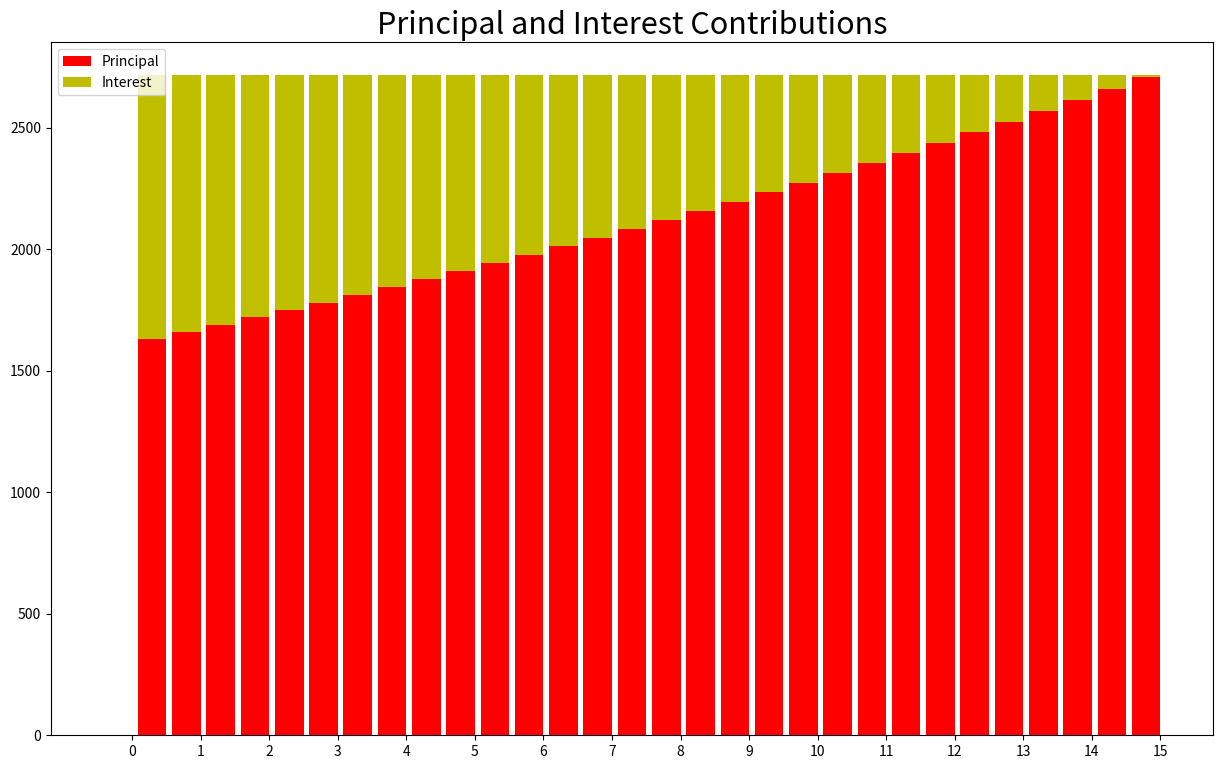
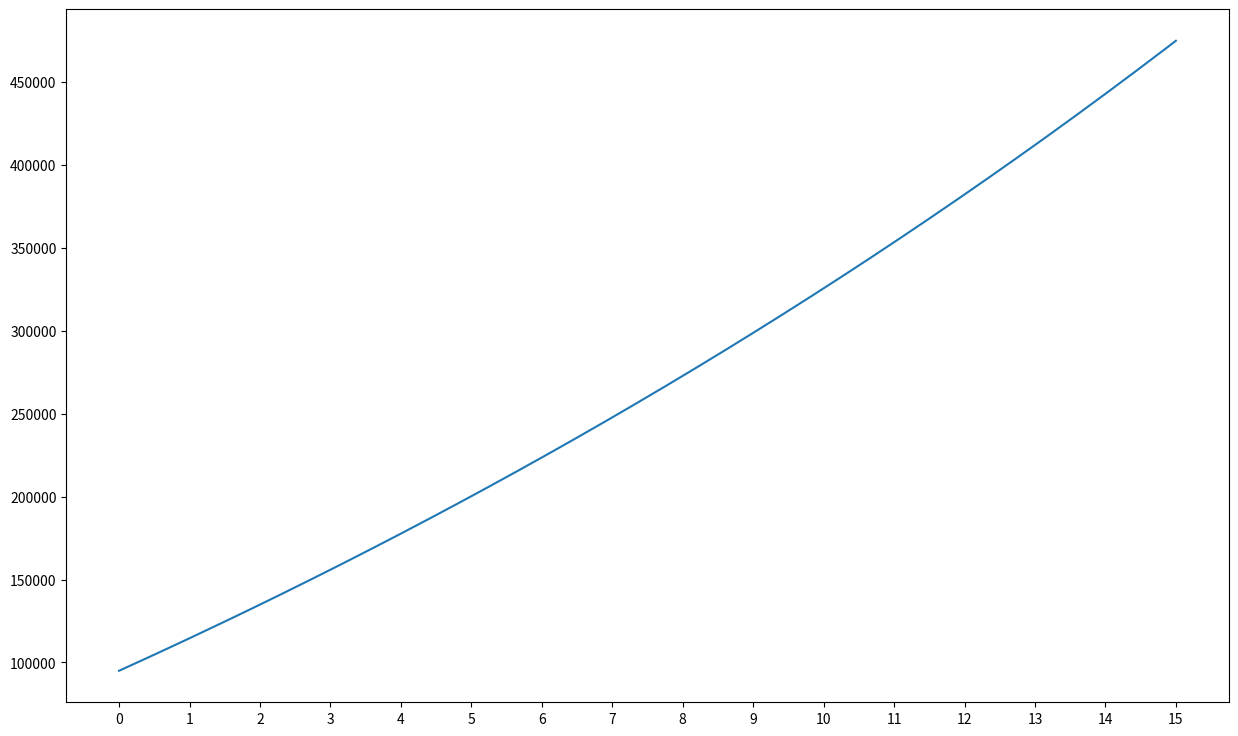

Python code for these plots, in order: (Note: this script raises an exception after producing the figures.)
get_ipython().magic('matplotlib inline')

import matplotlib.pyplot as plt
import numpy as np

class own_home:
    def __init__(self, value, down, interest, term, tax_rate, 
                 maintenance_rate, insurance_rate, HOA_fees):
        
        if type(down) == float:
            down = down * value
        
        self.P = value - down
        
        self.value = value
        self.down = down
            
        self.N = term * 12
        self.i = interest/12
        
        self.mortgage_payment = self.calculate_mortgage_payment()
        
        self.monthly_tax = tax_rate * value / 12
        self.monthly_insurance = insurance_rate * value / 12
        self.monthly_upkeep = maintenance_rate * value / 12
        self.monthly_hoa = HOA_fees
        
        self.total_monthly = self.calculate_monthly_cost()
        
        self.total_cost = self.total_monthly * self.N + down
        
    def calculate_mortgage_payment(self):
        
        m_payment = self.i * (self.P*(1+self.i)**self.N)/( (1+self.i)**self.N - 1)
        
        return m_payment
    
    def calculate_monthly_cost(self):
        
        total = sum([self.mortgage_payment, self.monthly_tax, self.monthly_insurance,
                   self.monthly_upkeep, self.monthly_hoa])
        
        return total
        
    def __str__(self):
        
        fmt = '{0:30} $ {1:,.2f}'
        long_string = [
            'Monthly Breakdown',
            '-'*50,
            fmt.format('Mortgage Payment', o.mortgage_payment),
            fmt.format('Property Taxes', o.monthly_tax),
            fmt.format('Insurance', o.monthly_insurance),
            fmt.format('Maintenance Cost', o.monthly_upkeep),
            fmt.format('HOA Fees', o.monthly_hoa),
            "",
            fmt.format('Total Monthly Payment', self.total_monthly),
            "",
            "Total Costs",
            "-"*50,
            fmt.format('Total Cost of Home', self.total_cost),
            fmt.format('Total Cost minus Value', self.total_cost - self.value)
        ]

        return '\n'.join(long_string)
    
    def compare_with_rental(self, monthly_rent):
        
        print(self)
        
        rental_cost = monthly_rent * self.N
        print('\n')
        print('Comparison with Renting')
        print('-'*50)
        print('{0:30} $ {1:,.2f}'.format("Comparable Monthly Rent", monthly_rent))
        print('{0:30} $ {1:,.2f}'.format("Total Cost of Rental", rental_cost))
        # total savings
        print('{0:30} $ {1:,.2f}'.format("Savings over Renting", rental_cost - self.total_cost + self.value))
        
    def create_burndown(self):
        
        P = [self.P]
        I = [0]
        princ_contribution = [0]
        
        for i in range(self.N):
            interest = self.i * P[i]
            amt_to_principal = self.mortgage_payment - interest         
            P.append(P[i]-amt_to_principal)
            I.append(interest)
            princ_contribution.append(amt_to_principal)
            
        return princ_contribution, I
        
        
def inverse_payment_calculator(payment, 
                               down=.20, 
                               interest=0.04, 
                               term=30, 
                               tax_rate=0.02, 
                               maintenance_rate=0.01, 
                               insurance_rate=0.0035, 
                               HOA_fees=0):
    i = interest/12
    N = term * 12
    
    numerator = payment - HOA_fees
    denom = i*(1-down)*(1+i)**N/((1+i)**N - 1) + (tax_rate + insurance_rate + maintenance_rate)/12
    
    return numerator/denom
        

o = own_home(value=475000, 
             down=.20, 
             interest=0.035, 
             term=15, 
             tax_rate=0.02, 
             maintenance_rate=0.01, 
             insurance_rate=0.0035, 
             HOA_fees=0)

print(o)

o.compare_with_rental(2000)

fig, ax = plt.subplots(figsize=(15, 9))

ind = range(o.N + 1)[::6]
width=5

p1 = ax.bar(ind, o.create_burndown()[0][::6], width, color='r')
p2 = ax.bar(ind, o.create_burndown()[1][::6], width, color='y',
             bottom=o.create_burndown()[0][::6])

# plt.ylabel('Scores')
plt.title('Principal and Interest Contributions', size=22)
plt.xticks([x + width/2 for x in ind][::2], [int(x/12) for x in ind][::2])
plt.legend((p1[0], p2[0]), ('Principal', 'Interest'))

plt.show()

fig, ax = plt.subplots(figsize=(15, 9))

ind = range(o.N + 1)


p1 = ax.plot(ind, o.down + np.cumsum(o.create_burndown()[0]))
plt.xticks(ind[::12], [int(x/12) for x in ind][::12])
ax.grid(b=True, which='major', color='r', linestyle='--')
plt.title('Equity Built Over Time', size=22)


plt.show()

home_values = [1000 * x for x in range(100,500)]
payments = [own_home(value=x, 
             down=.20, 
             interest=0.04, 
             term=15, 
             tax_rate=0.02, 
             maintenance_rate=0.01, 
             insurance_rate=0.0035, 
             HOA_fees=0).total_monthly for x in home_values]

fig, ax = plt.subplots(figsize=(15, 9))

ax.plot(payments, home_values)

ax.grid(b=True, which='major', color='r', linestyle='--')

ax.set_ylabel('Home Price', fontsize=18)

ax.set_xlabel('Monthly Payment', fontsize=18)

plt.suptitle('Home Price vs. Monthly Payments', fontsize=22)
plt.title('Assumes 20% Down, 4% interest, 15 year term, 1% Maintenance, .35% Insurance', fontsize=14)

ax.tick_params(labelsize=14)

plt.show()

pct_to_housing = .3 # should be between 1/5 and 1/3, loosely


home_values = [1000 * x for x in range(100,500)]
salaries = [own_home(value=x, 
             down=.20, 
             interest=0.04, 
             term=15, 
             tax_rate=0.02, 
             maintenance_rate=0.01, 
             insurance_rate=0.0035, 
             HOA_fees=0).total_monthly / pct_to_housing * 12 for x in home_values]


fig, ax = plt.subplots(figsize=(15, 9))

ax.plot(salaries, home_values)

ax.grid(b=True, which='major', color='r', linestyle='--')

ax.set_ylabel('Home Price', fontsize=18)

ax.set_xlabel('Minimum Salary Required', fontsize=18)

plt.suptitle('Home Price vs. Salary', fontsize=22)
plt.title('Assumes 20% Down, 4% interest, 15 year term, 1% Maintenance, .35% Insurance, 2% Taxes', fontsize=14)

ax.tick_params(labelsize=14)

plt.show()

def norm(x, lower, upper):
    # normalize a number between .2 and .4
    return (x-lower)/(upper-lower) * (.4 - .2) + .2


salaries = [x*1000 for x in range(50, 150)]
payment_amt = [x * norm(x, 50000, 150000) / 12 for x in salaries]
home_values = [inverse_payment_calculator(payment=x, 
                                          down=.20, 
                                          interest=0.04,
                                          term=15,
                                          tax_rate=0.02,
                                          maintenance_rate=0.01,
                                          insurance_rate=0.0035,
                                          HOA_fees=0) for x in payment_amt]


fig, (ax1, ax3) = plt.subplots(1, 2, figsize=(15, 6), sharey=True)

plt.suptitle('Home Price vs. Salary', fontsize=22, y=1.1)

ax1.plot(salaries, home_values)
ax1.grid(b=True, which='major', color='r', linestyle='--')
ax1.set_ylabel('Home Price', fontsize=18)
ax1.set_xlabel('Minimum Salary Required', fontsize=18)
ax1.set_title('15 year term', fontsize=14, y=1.12)
ax2 = ax1.twiny()
ax2.set_xticks([x/10 for x in range(11)])
ticks = [norm(x, 50000, 150000) for x in salaries]
ax2.set_xticklabels([round(x, 2) for x in ticks[::10] + [ticks[-1]]])
ax2.set_xlabel("Home Expenditure Rate")
ax1.tick_params(labelsize=14)

salaries = [x*1000 for x in range(50, 150)]
payment_amt = [x * norm(x, 50000, 150000) / 12 for x in salaries]
home_values = [inverse_payment_calculator(payment=x, 
                                          down=.20, 
                                          interest=0.04,
                                          term=30,
                                          tax_rate=0.02,
                                          maintenance_rate=0.01,
                                          insurance_rate=0.0035,
                                          HOA_fees=0) for x in payment_amt]

ax3.plot(salaries, home_values)
ax3.grid(b=True, which='major', color='r', linestyle='--')
# ax3.set_ylabel('Home Price', fontsize=18)
ax3.set_xlabel('Minimum Salary Required', fontsize=18)
ax3.set_title('30 year term', fontsize=14, y=1.12)
ax4 = ax3.twiny()
ax4.set_xticks([x/10 for x in range(11)])
ticks = [norm(x, 50000, 150000) for x in salaries]
ax4.set_xticklabels([round(x, 2) for x in ticks[::10] + [ticks[-1]]])
ax4.set_xlabel("Home Expenditure Rate")
ax3.tick_params(labelsize=14)

plt.show()

def norm(x, lower, upper):
    # normalize a number between .2 and .4
    return (x-lower)/(upper-lower) * (.4 - .2) + .2


salaries = [x*1000 for x in range(50, 150)]
payment_amt = [x * norm(x, 50000, 150000) / 12 for x in salaries]
home_values = [inverse_payment_calculator(payment=x, 
                                          down=.20, 
                                          interest=0.04,
                                          term=30,
                                          tax_rate=0.02,
                                          maintenance_rate=0.01,
                                          insurance_rate=0.0035,
                                          HOA_fees=0) for x in payment_amt]


fig, ax = plt.subplots(figsize=(15, 9))

ax.plot(salaries, home_values)

ax.grid(b=True, which='major', color='r', linestyle='--')

ax.set_ylabel('Home Price', fontsize=18)

ax.set_xlabel('Minimum Salary Required', fontsize=18)

plt.suptitle('Home Price vs. Salary', fontsize=22, y=1.04)
plt.title('Assumes 20% Down, 4% interest, 30 year term, 1% Maintenance, .35% Insurance, 2% Taxes', fontsize=14, y=1.08)

ax2 = ax.twiny()
ax2.set_xticks([x/10 for x in range(11)])
ticks = [norm(x, 50000, 150000) for x in salaries]
ax2.set_xticklabels([round(x, 2) for x in ticks[::10] + [ticks[-1]]])
ax2.set_xlabel("Home Expenditure Rate")

ax.tick_params(labelsize=14)

plt.show()

o = own_home(value=300000, 
             down=.20, 
             interest=0.03, 
             term=15, 
             tax_rate=0.02, 
             maintenance_rate=0.01, 
             insurance_rate=0.0035, 
             HOA_fees=0)
o.total_monthly
o.mortgage_payment

o = own_home(value=300000, 
             down=.20, 
             interest=0.04, 
             term=30, 
             tax_rate=0.02, 
             maintenance_rate=0.01, 
             insurance_rate=0.0035, 
             HOA_fees=0)
o.total_monthly

sum([(700*12) * (1.03)**x for x in range(1,31)]) # 30 yrs investment income

sum([(1700*12) * (1.03)**x for x in range(1,16)]) # 15 yrs investment income

o = own_home(value=300000, 
             down=.20, 
             interest=0.04, 
             term=30, 
             tax_rate=0.02, 
             maintenance_rate=0.01, 
             insurance_rate=0.0035, 
             HOA_fees=0)

print(o)



